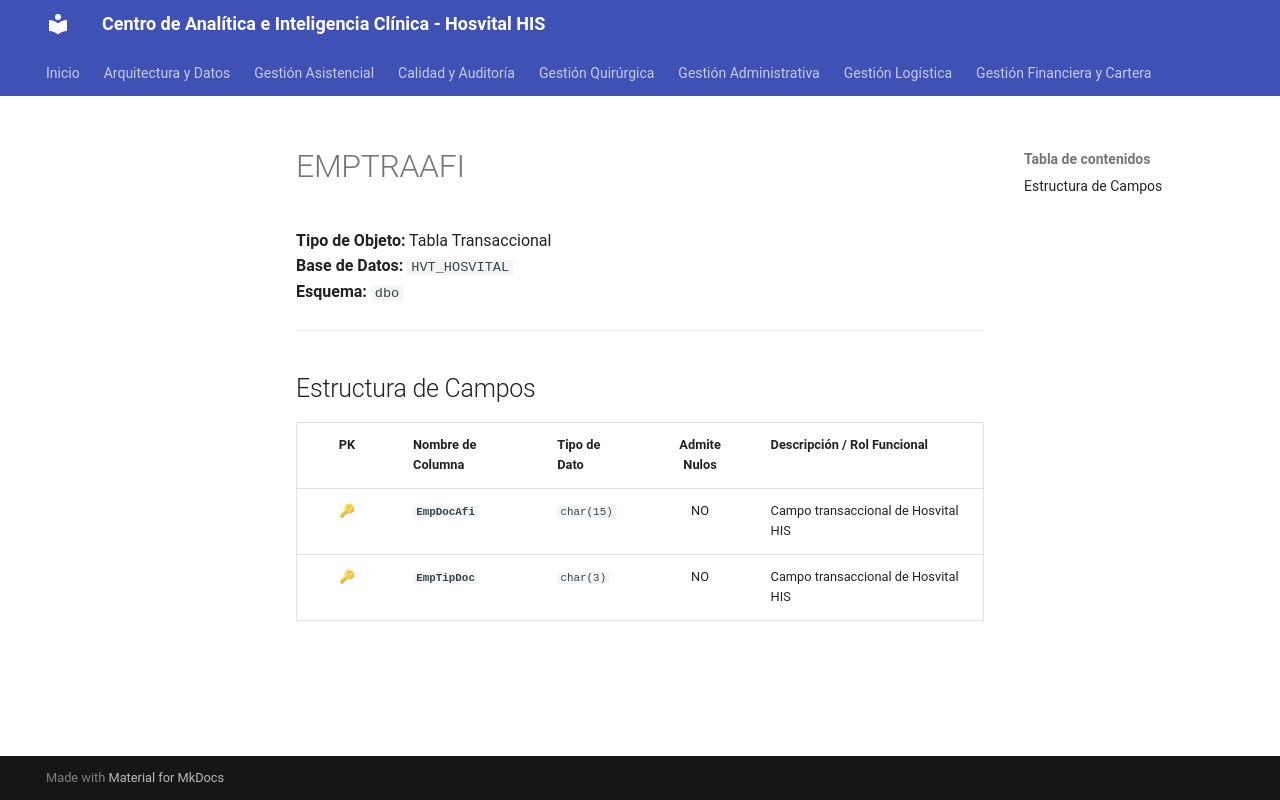

repository: SoporteSaludtech/superset-docs · page: diccionario-general/EMPTRAAFI/index.html · generator: mkdocs

# EMPTRAAFI

**Tipo de Objeto:** Tabla Transaccional  
**Base de Datos:** `HVT_HOSVITAL`  
**Esquema:** `dbo`

---

## Estructura de Campos

| PK | Nombre de Columna | Tipo de Dato | Admite Nulos | Descripción / Rol Funcional |
| :-: | :--- | :--- | :-: | :--- |
| 🔑 | **`EmpDocAfi`** | `char(15)` | NO | Campo transaccional de Hosvital HIS |
| 🔑 | **`EmpTipDoc`** | `char(3)` | NO | Campo transaccional de Hosvital HIS |
